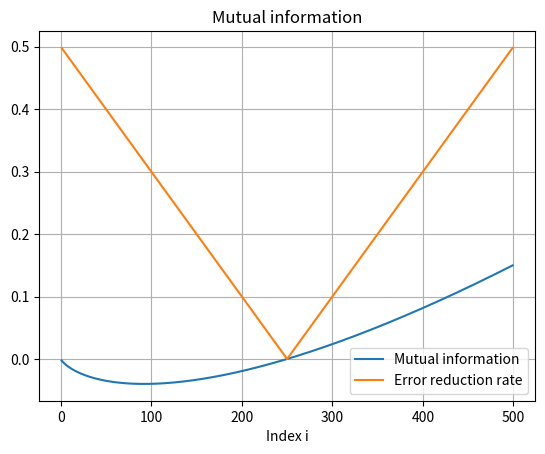

Here is the Python script that generated this plot:
# -*- coding: utf-8 -*-
"""
Created on Sat Jan 13 13:05:09 2018

[redacted]
"""

import pandas as pd
import numpy as np
import matplotlib.pyplot as plt

# Function of the error reduction rate
def error_red(n0, p0, n1, p1, D):
    return ( 1/D ) * ( np.minimum(n0+n1,p0+p1) - ( np.minimum(n0,p0) + np.minimum(n1,p1) ) )

# Function for calculating the mutual information
# If one of the denominators is 0 just set the whole term to 0
def mutual_inf(n0, p0, n1, p1, D):
    #print(n0,p0,n1,p1)
    mut_inf = 0
    if ( ((n0+p0)*(n0+n1)) != 0 and (D*n0)/((n0+p0)*(n0+n1)) != 0 ):
        mut_inf += (n0/D) * np.log10( (D*n0)/((n0+p0)*(n0+n1)) )
    elif ( (n0+p0)*(p0+p1) != 0 and (D*p0)/((n0+p0)*(p0+p1)) != 0 ):
        mut_inf += (p0/D) * np.log10( (D*p0)/((n0+p0)*(p0+p1)) )
    elif ( (n1+p1)*(n0+n1) != 0 and (D*n1)/((n1+p1)*(n0+n1)) != 0 ):
        mut_inf += (n1/D) * np.log10( (D*n1)/((n1+p1)*(n0+n1)) )
    elif ( (n1+p1)*(p0+p1) != 0 and (D*p1)/((n1+p1)*(p0+p1)) != 0 ):
        mut_inf += (p1/D) * np.log10( (D*p1)/((n1+p1)*(p0+p1)) )
    return( mut_inf )
    
D = 1000
mut_inf = np.ndarray(0)
err_red = np.ndarray(0)
indeces = np.ndarray(0)
for i in range(1,500):
    n0 = i
    p1 = i
    n1 = 500 - i
    p0 = 500 - i
    indeces = np.append(indeces,i)
    mut_inf = np.append(mut_inf,mutual_inf(n0,p0,n1,p1,D))
    err_red = np.append(err_red,error_red(n0,p0,n1,p1,D))
    
plt.figure()
plt.plot(indeces,mut_inf,label="Mutual information")
plt.plot(indeces,err_red,label="Error reduction rate")
plt.legend()
plt.title("Mutual information")
plt.xlabel("Index i")
plt.ylabel("")
plt.grid(True)
    

























